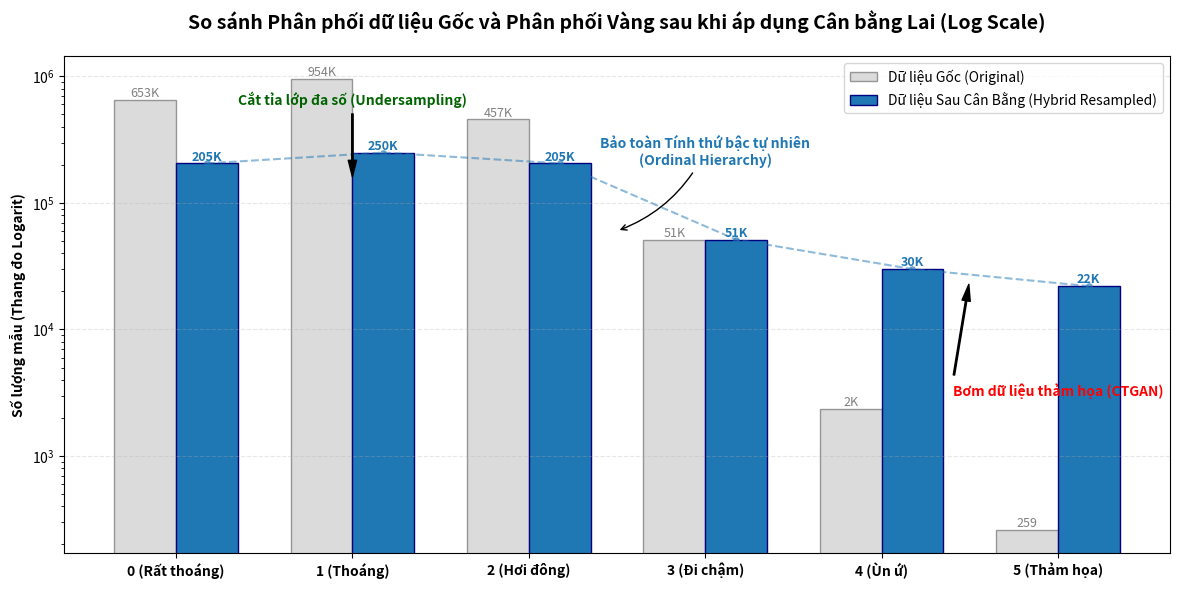

Write Python code to recreate this figure. (Note: this script raises an exception after producing the figure.)
import matplotlib.pyplot as plt
import numpy as np
import os

def format_value(val):
    if val >= 1000:
        return f'{val/1000:.0f}K'
    return str(val)

def generate_resampling_plot():
    # 1. Dữ liệu
    labels = ['0 (Rất thoáng)', '1 (Thoáng)', '2 (Hơi đông)', '3 (Đi chậm)', '4 (Ùn ứ)', '5 (Thảm họa)']
    original = [652873, 953849, 456981, 51366, 2367, 259]
    resampled = [205464, 250000, 205464, 51366, 30000, 22000]

    x = np.arange(len(labels))
    width = 0.35

    plt.figure(figsize=(12, 6), dpi=300)
    
    # 2. Vẽ cột
    rects1 = plt.bar(x - width/2, original, width, label='Dữ liệu Gốc (Original)', color='#D3D3D3', edgecolor='gray', alpha=0.8)
    rects2 = plt.bar(x + width/2, resampled, width, label='Dữ liệu Sau Cân Bằng (Hybrid Resampled)', color='#1F77B4', edgecolor='navy')

    # 3. Thang đo Log và Format
    plt.yscale('log')
    plt.ylabel('Số lượng mẫu (Thang đo Logarit)', fontweight='bold')
    plt.title('So sánh Phân phối dữ liệu Gốc và Phân phối Vàng sau khi áp dụng Cân bằng Lai (Log Scale)', 
              fontsize=14, fontweight='bold', pad=20)
    plt.xticks(x, labels, fontweight='bold')
    plt.grid(axis='y', linestyle='--', alpha=0.3)

    # Thêm text trên đầu cột
    for rect in rects1:
        height = rect.get_height()
        plt.text(rect.get_x() + rect.get_width()/2., height, format_value(height),
                 ha='center', va='bottom', fontsize=9, color='gray')

    for rect in rects2:
        height = rect.get_height()
        plt.text(rect.get_x() + rect.get_width()/2., height, format_value(height),
                 ha='center', va='bottom', fontsize=9, fontweight='bold', color='#1F77B4')

    # 4. Chú thích (Annotations)
    
    # Đường cong bao quát (Dùng splines đơn giản hoặc nối các điểm)
    plt.plot(x + width/2, resampled, color='#1F77B4', linestyle='--', alpha=0.5, marker='o', markersize=4)
    plt.annotate('Bảo toàn Tính thứ bậc tự nhiên\n(Ordinal Hierarchy)', xy=(2.5, 60000), xytext=(3, 200000),
                 arrowprops=dict(arrowstyle="->", connectionstyle="arc3,rad=-0.2"),
                 fontsize=10, color='#1F77B4', fontweight='bold', ha='center')

    # Mũi tên Bơm dữ liệu (Lớp 4 & 5)
    plt.annotate('Bơm dữ liệu thảm họa (CTGAN)', xy=(4.5, 25000), xytext=(5, 3000),
                 arrowprops=dict(facecolor='black', shrink=0.05, width=1, headwidth=6),
                 fontsize=10, fontweight='bold', color='red', ha='center')

    # Mũi tên Cắt tỉa (Lớp 0, 1, 2)
    plt.annotate('Cắt tỉa lớp đa số (Undersampling)', xy=(1, 150000), xytext=(1, 600000),
                 arrowprops=dict(facecolor='black', shrink=0.05, width=1, headwidth=6),
                 fontsize=10, fontweight='bold', color='darkgreen', ha='center')

    plt.legend(loc='upper right')
    plt.tight_layout()

    # Lưu file
    pic_dir = "/workspace/ai-core/pictures"
    os.makedirs(pic_dir, exist_ok=True)
    save_path = os.path.join(pic_dir, 'resampling_comparison.png')
    plt.savefig(save_path)
    plt.close()
    print(f"✅ Đã tạo thành công biểu đồ so sánh: {save_path}")

if __name__ == "__main__":
    generate_resampling_plot()
